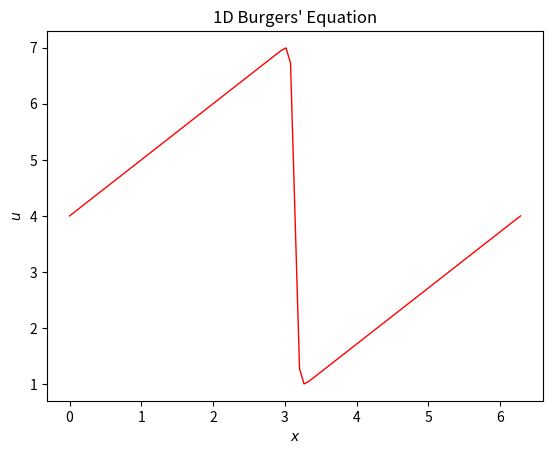

This chart was generated by the following Python code:

import numpy as np
import matplotlib.pyplot as plt
import matplotlib.animation as animation

########################################################
# Step 4: 1D Burgers' Equation
########################################################

X  = 101;                     # Number of spatial points
T  = 100;                     # Number of time steps
v  = 0.07;                    # Diffusion coefficient
dx = 2. * np.pi / (X - 1);    # Spatial step size
dt = dx * v;                  # Time step size

# Initialise spatial grid and initial condition
x  = np.linspace(0, 2*np.pi, num=X)
u  = np.zeros(X)
uA = np.zeros(X)

def AnalyticalSolution(t, v, x):
    phi  = np.exp(-(4*t - x)**2/(4*v*(1 + t))) + np.exp(-(2*np.pi + 4*t - x)**2/(4*v*(1 + t)))
    dphi = (np.exp(-(2*np.pi + 4*t - x)**2/(4*v*(1 + t)))*(4*np.pi + 8*t - 2*x))/(4*v*(1 + t)) + (np.exp(-(4*t - x)**2/(4*v*(1 + t)))*(8*t - 2*x))/(4*v*(1 + t))
    u    = 4 - (2*dphi*v)/phi
    return u

for i in range(X):
    u[i]  = AnalyticalSolution(0, v, x[i])
    uA[i] = AnalyticalSolution(100*dt, v, x[i])

# Setup the plot
fig, ax = plt.subplots()
line, = ax.plot(x, u, 'r', linewidth=1)
ax.set_xlabel('$x$')
ax.set_ylabel('$u$')
ax.set_title('1D Burgers\' Equation')

def animate(n):
    global u
    un = u.copy()  
    for i in range(1, X-1):  
        u[i] = (v * dt/dx**2 * (un[i+1] - 2*un[i] + un[i-1])) - (un[i] * dt/dx * (un[i] - un[i-1])) + un[i]
    u[0] = (v * dt / (dx * dx) * (un[1] - 2*un[0] + un[X-2])) - (un[0] * dt / dx * (un[0] - un[X-2])) + un[0]
    u[X-1] = u[0]
    line.set_ydata(u)
    return line,

ani = animation.FuncAnimation(fig, animate, frames=T, interval=50)

plt.show()



